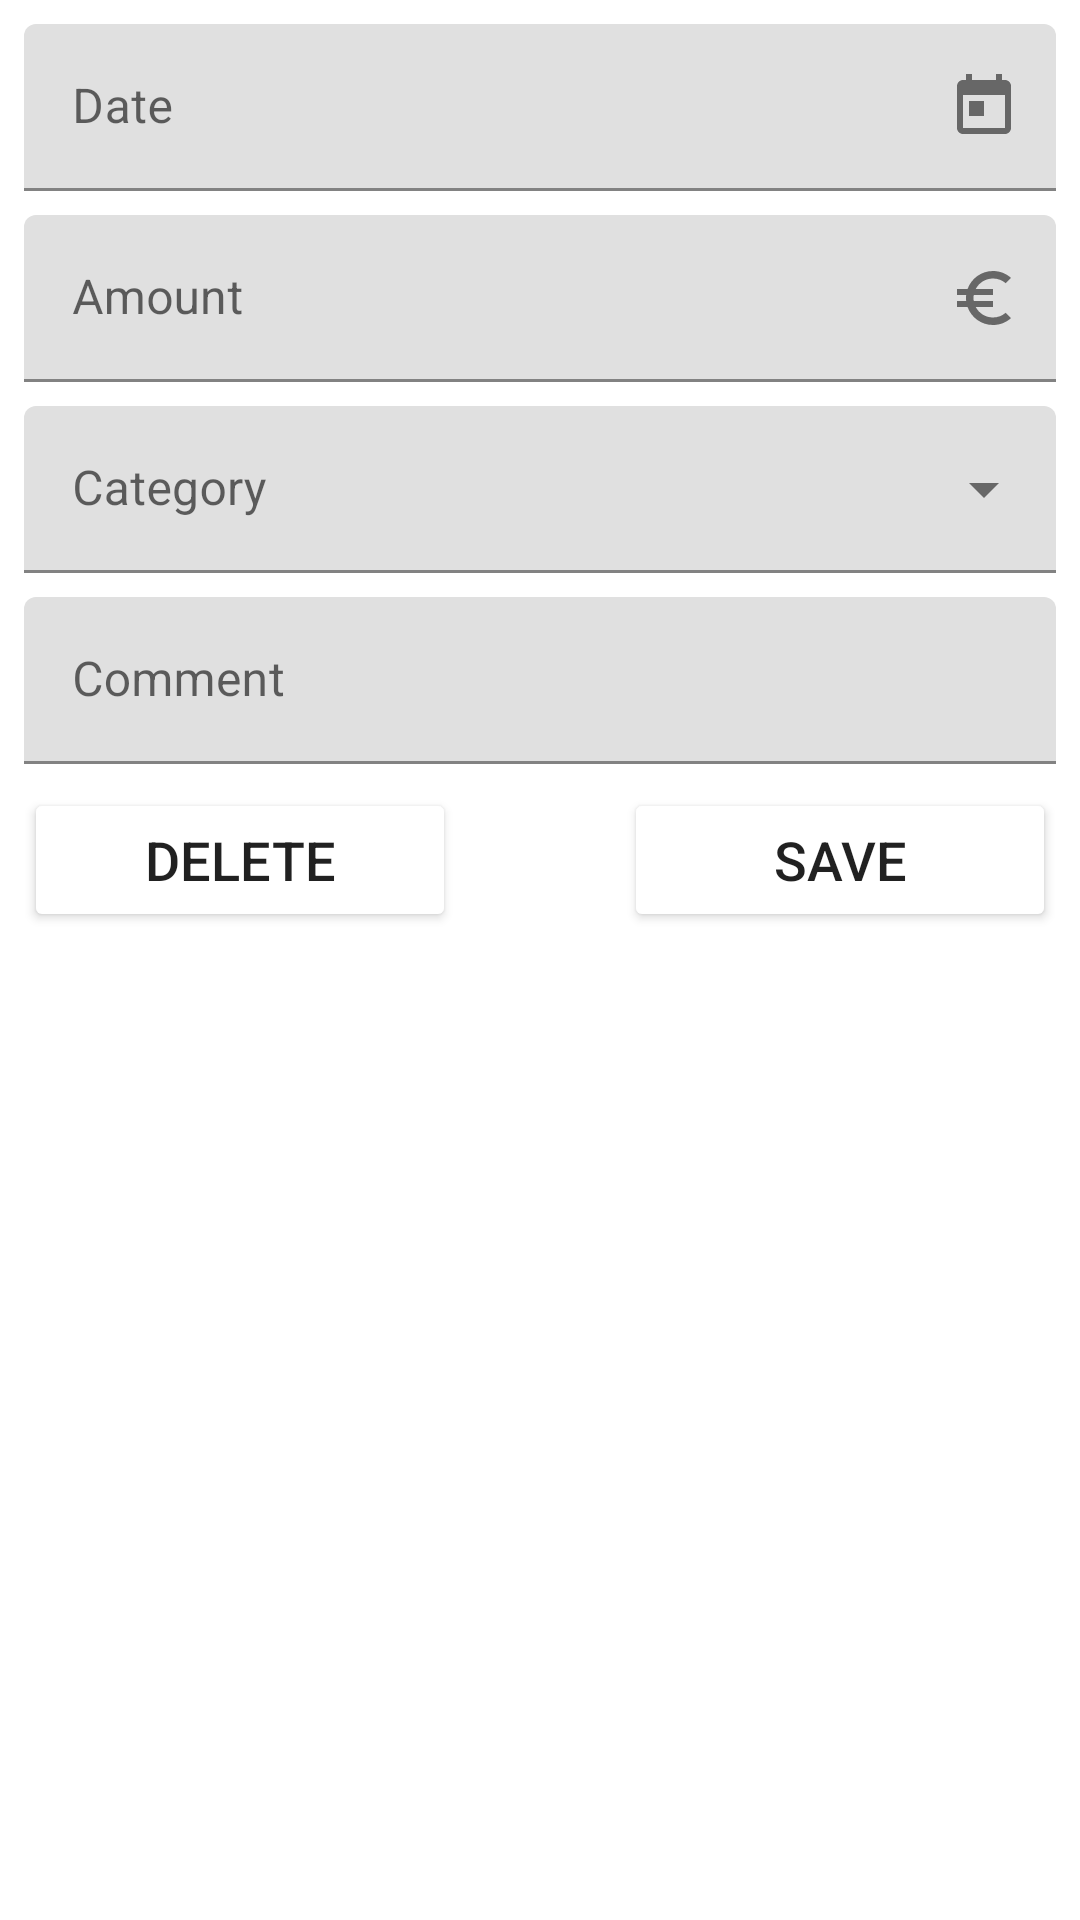

Here is an Android app screen rendered from its layout file. Give the layout XML and the strings, colors and styles it references.
<!-- AndroidManifest.xml: application theme Theme.MoneyTrack -->
<!-- res/layout/dialog_expense.xml -->
<?xml version="1.0" encoding="utf-8"?>
<LinearLayout xmlns:android="http://schemas.android.com/apk/res/android"
    xmlns:tools="http://schemas.android.com/tools"
    android:layout_width="match_parent"
    android:layout_height="match_parent"
    xmlns:app="http://schemas.android.com/apk/res-auto"
    android:orientation="vertical"
    android:paddingHorizontal="8dp"
    android:paddingVertical="8dp">

    <com.google.android.material.textfield.TextInputLayout
        android:layout_width="match_parent"
        android:layout_height="wrap_content"
        android:hint="@string/date"
        app:endIconMode="custom"
        app:endIconDrawable="@drawable/ic_today_black_24dp"
        android:paddingBottom="8dp">

        <com.google.android.material.textfield.TextInputEditText
            android:id="@+id/expenseDate"
            android:layout_width="match_parent"
            android:layout_height="wrap_content"
            android:inputType="date"
            android:focusableInTouchMode="false"
            android:selectAllOnFocus="true" />

    </com.google.android.material.textfield.TextInputLayout>

    <com.google.android.material.textfield.TextInputLayout
        android:layout_width="match_parent"
        android:layout_height="wrap_content"
        android:hint="@string/amount"
        app:endIconMode="custom"
        app:endIconDrawable="@drawable/ic_euro_symbol_black_24dp"
        android:paddingBottom="8dp">

        <com.google.android.material.textfield.TextInputEditText
            android:id="@+id/expenseAmount"
            android:layout_width="match_parent"
            android:layout_height="wrap_content"
            android:inputType="numberDecimal"
            android:imeOptions="actionDone"
            android:selectAllOnFocus="true" />

    </com.google.android.material.textfield.TextInputLayout>

    <com.google.android.material.textfield.TextInputLayout
        android:layout_width="match_parent"
        android:layout_height="wrap_content"
        android:hint="@string/category"
        android:paddingBottom="8dp"
        style="@style/Widget.MaterialComponents.TextInputLayout.FilledBox.ExposedDropdownMenu">

        <AutoCompleteTextView
            android:id="@+id/expenseCategory"
            android:layout_width="match_parent"
            android:layout_height="wrap_content"
            android:inputType="none"
            android:focusableInTouchMode="false"
            tools:ignore="LabelFor" />

    </com.google.android.material.textfield.TextInputLayout>

    <com.google.android.material.textfield.TextInputLayout
        android:layout_width="match_parent"
        android:layout_height="wrap_content"
        android:hint="@string/comment"
        android:paddingBottom="8dp">

        <com.google.android.material.textfield.TextInputEditText
            android:id="@+id/expenseComment"
            android:layout_width="match_parent"
            android:layout_height="wrap_content"
            android:inputType="textCapWords"
            android:selectAllOnFocus="true" />

    </com.google.android.material.textfield.TextInputLayout>

    <ProgressBar
        android:id="@+id/prgIndicator"
        style="?android:attr/progressBarStyleHorizontal"
        android:layout_width="match_parent"
        android:layout_height="wrap_content"
        android:indeterminate="true"
        android:visibility="gone" />

    <LinearLayout
        android:layout_width="match_parent"
        android:layout_height="wrap_content"
        android:orientation="horizontal">

        <Button
            android:id="@+id/deleteExpense"
            android:layout_width="wrap_content"
            android:layout_height="wrap_content"
            android:layout_weight="1"
            android:text="@string/delete"
            android:backgroundTint="@color/delete_button"
            android:textSize="18sp" />

        <Space
            android:layout_width="wrap_content"
            android:layout_height="wrap_content"
            android:layout_weight="1" />

        <Button
            android:id="@+id/saveExpense"
            android:layout_width="wrap_content"
            android:layout_height="wrap_content"
            android:layout_weight="1"
            android:backgroundTint="@color/primary_button"
            android:text="@string/save"
            android:textSize="18sp" />
    </LinearLayout>

</LinearLayout>
<!-- resources referenced by this layout -->
<resources>
  <!-- drawable ic_euro_symbol_black_24dp (drawable) -->
  <?xml version="1.0" encoding="UTF-8" standalone="no"?>
  <vector xmlns:android="http://schemas.android.com/apk/res/android"
      android:height="24dp"
      android:viewportHeight="24.0"
      android:viewportWidth="24.0"
      android:width="24dp">
      <path
          android:fillColor="#000000"
          android:pathData="M15,18.5c-2.51,0 -4.68,-1.42 -5.76,-3.5H15v-2H8.58c-0.05,-0.33 -0.08,-0.66 -0.08,-1s0.03,-0.67 0.08,-1H15V9H9.24C10.32,6.92 12.5,5.5 15,5.5c1.61,0 3.09,0.59 4.23,1.57L21,5.3C19.41,3.87 17.3,3 15,3c-3.92,0 -7.24,2.51 -8.48,6H3v2h3.06c-0.04,0.33 -0.06,0.66 -0.06,1 0,0.34 0.02,0.67 0.06,1H3v2h3.52c1.24,3.49 4.56,6 8.48,6 2.31,0 4.41,-0.87 6,-2.3l-1.78,-1.77c-1.13,0.98 -2.6,1.57 -4.22,1.57z" />
  </vector>
  <!-- drawable ic_today_black_24dp (drawable) -->
  <?xml version="1.0" encoding="UTF-8" standalone="no"?>
  <vector xmlns:android="http://schemas.android.com/apk/res/android"
      android:height="24dp"
      android:viewportHeight="24.0"
      android:viewportWidth="24.0"
      android:width="24dp">
      <path
          android:fillColor="#000000"
          android:pathData="M19,3h-1L18,1h-2v2L8,3L8,1L6,1v2L5,3c-1.11,0 -1.99,0.9 -1.99,2L3,19c0,1.1 0.89,2 2,2h14c1.1,0 2,-0.9 2,-2L21,5c0,-1.1 -0.9,-2 -2,-2zM19,19L5,19L5,8h14v11zM7,10h5v5L7,15z" />
  </vector>
  <string name="amount">Amount</string>
  <string name="category">Category</string>
  <string name="comment">Comment</string>
  <string name="date">Date</string>
  <string name="delete">Delete</string>
  <string name="save">Save</string>
  <style name="Theme.MoneyTrack" parent="Theme.MaterialComponents.DayNight.NoActionBar">
          
          <item name="colorPrimary">@color/primaryColor</item>
          <item name="colorPrimaryVariant">@color/primaryLightColor</item>
          <item name="colorOnPrimary">@color/primaryTextColor</item>
          
          <item name="colorSecondary">@color/secondaryColor</item>
          <item name="colorSecondaryVariant">@color/secondaryLightColor</item>
          <item name="colorOnSecondary">@color/secondaryTextColor</item>
          
          <item name="android:statusBarColor" tools:targetApi="l">?attr/colorPrimaryVariant</item>
          
      </style>
  <color name="primaryColor">#00b103</color>
  <color name="primaryLightColor">#5be447</color>
  <color name="primaryTextColor">#000000</color>
  <color name="secondaryColor">#1976d2</color>
  <color name="secondaryLightColor">#63a4ff</color>
  <color name="secondaryTextColor">#ffffff</color>
</resources>
